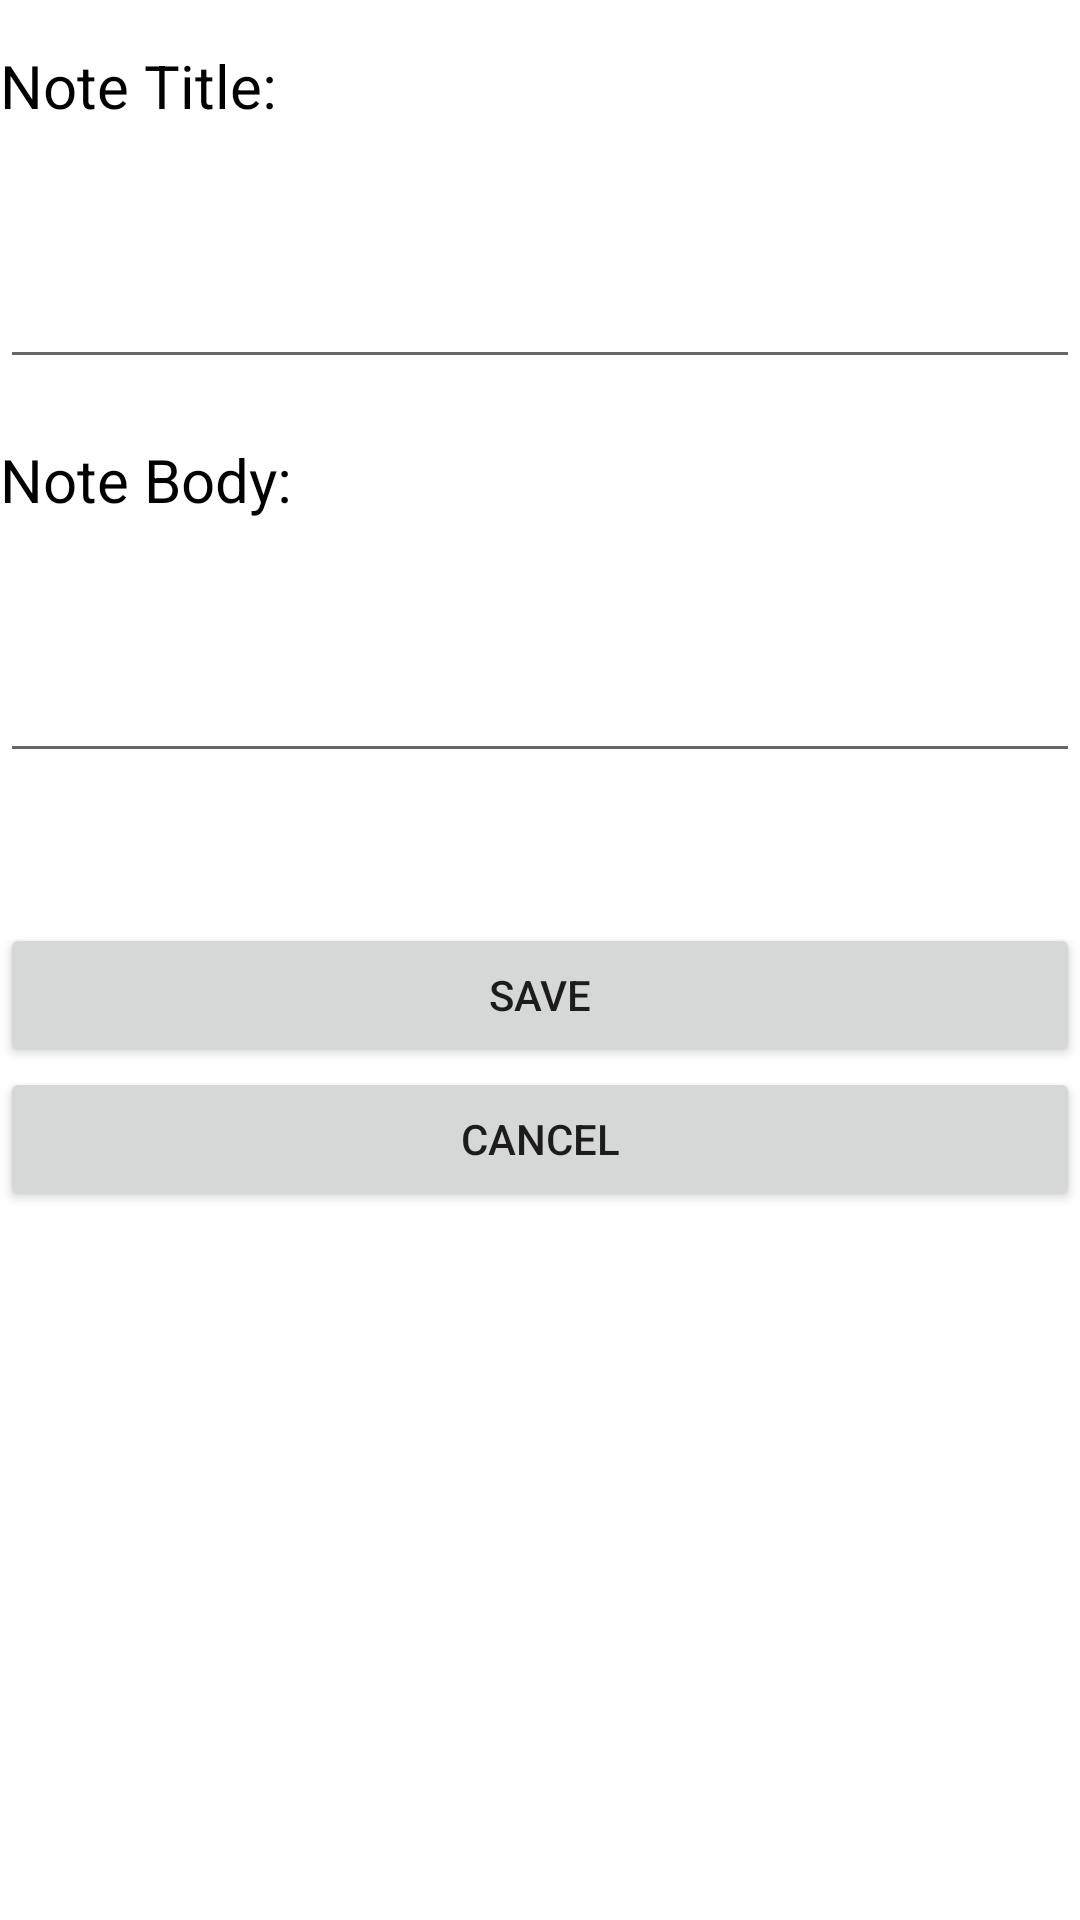

Write the Android layout XML for this screen, with the resource values it uses.
<!-- AndroidManifest.xml: application theme Theme.ElectronicHealthRecord -->
<!-- res/layout/activity_add_progress_note.xml -->
<?xml version="1.0" encoding="utf-8"?>
<androidx.constraintlayout.widget.ConstraintLayout xmlns:android="http://schemas.android.com/apk/res/android"
    xmlns:app="http://schemas.android.com/apk/res-auto"
    xmlns:tools="http://schemas.android.com/tools"
    android:layout_width="match_parent"
    android:layout_height="match_parent"
    tools:context=".UI.AddProgressNote">

    <ScrollView
        android:layout_width="match_parent"
        android:layout_height="match_parent"
        android:layout_marginBottom="2dp"
        app:layout_constraintBottom_toBottomOf="parent"
        app:layout_constraintEnd_toEndOf="parent"
        app:layout_constraintStart_toStartOf="parent"
        app:layout_constraintTop_toTopOf="parent">

        <LinearLayout
            android:layout_width="match_parent"
            android:layout_height="wrap_content"
            android:orientation="vertical"
            android:paddingTop="15dp">

            <TextView
                android:id="@+id/textView19"
                android:layout_width="match_parent"
                android:layout_height="70dp"
                android:text="Note Title:"
                android:textColor="@color/black"
                android:textSize="20sp" />

            <EditText
                android:id="@+id/addNoteTitle"
                android:layout_width="match_parent"
                android:layout_height="wrap_content"
                android:layout_marginBottom="20dp"
                android:ems="10"
                android:inputType="textPersonName" />

            <TextView
                android:id="@+id/textView20"
                android:layout_width="match_parent"
                android:layout_height="70dp"
                android:text="Note Body:"
                android:textColor="@color/black"
                android:textSize="20sp" />

            <EditText
                android:id="@+id/addNoteBody"
                android:layout_width="match_parent"
                android:layout_height="wrap_content"
                android:ems="10"
                android:gravity="start|top"
                android:inputType="textMultiLine" />

            <Button
                android:layout_marginTop="50dp"
                android:id="@+id/button15"
                android:layout_width="match_parent"
                android:layout_height="wrap_content"
                android:onClick="onSaveAddNote"
                android:text="save" />

            <Button
                android:id="@+id/button16"
                android:layout_width="match_parent"
                android:layout_height="wrap_content"
                android:onClick="onCancelAddNote"
                android:text="cancel" />
        </LinearLayout>
    </ScrollView>
</androidx.constraintlayout.widget.ConstraintLayout>
<!-- resources referenced by this layout -->
<resources>
  <style name="Theme.ElectronicHealthRecord" parent="Theme.MaterialComponents.DayNight.DarkActionBar">
          
          <item name="colorPrimary">@color/purple_500</item>
          <item name="colorPrimaryVariant">@color/purple_700</item>
          <item name="colorOnPrimary">@color/white</item>
          
          <item name="colorSecondary">@color/teal_200</item>
          <item name="colorSecondaryVariant">@color/teal_700</item>
          <item name="colorOnSecondary">@color/black</item>
          
          <item name="android:statusBarColor" tools:targetApi="l">?attr/colorPrimaryVariant</item>
          
      </style>
  <!-- not gathered from this repository: default colours our renderer supplied (Android Studio template values) -->
  <color name="purple_500">#FF6200EE</color>
  <color name="purple_700">#FF3700B3</color>
  <color name="teal_200">#FF03DAC5</color>
  <color name="teal_700">#FF018786</color>
  <color name="black">#FF000000</color>
  <color name="white">#FFFFFFFF</color>
</resources>
